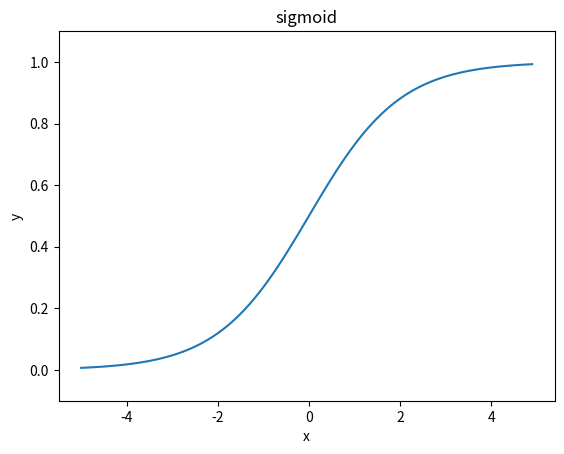

Write Python code to recreate this figure.
import numpy as np
import matplotlib.pylab as plt

a = np.array([[1,2],[3,4],[5,6]])
print(a)
a += 1   #scalar 1 is broadcast into np.array([[1,1],[1,1],[1,1]])
print(a)
a += np.array([0,1])   #np.array([0,1]) is broadcast into np.array([[0,1],[0,1],[0,1]])
print(a)
a *= 10   #mutiplication is applied to each element
print(a)
a *= np.array([2,1])   #broadcast and multiplication of each element
print(a)
print(f"shape = {a.shape}, dtype = {a.dtype}, dimenstion = {np.ndim(a)}")   #shape is returned in tuple

b = np.array([[1,2,3],[4,5,6]])

print(np.dot(a, b))   # product of matrices a and b

def sigmoid(x):
    y = 1 / (1 + np.exp((-1)*x))
    return y

x = np.arange(-5.0, 5.0, 0.1)
y = sigmoid(x)
plt.plot(x, y)
plt.xlabel("x")
plt.ylabel("y")
plt.title("sigmoid")
plt.ylim(-0.1, 1.1)
plt.show()